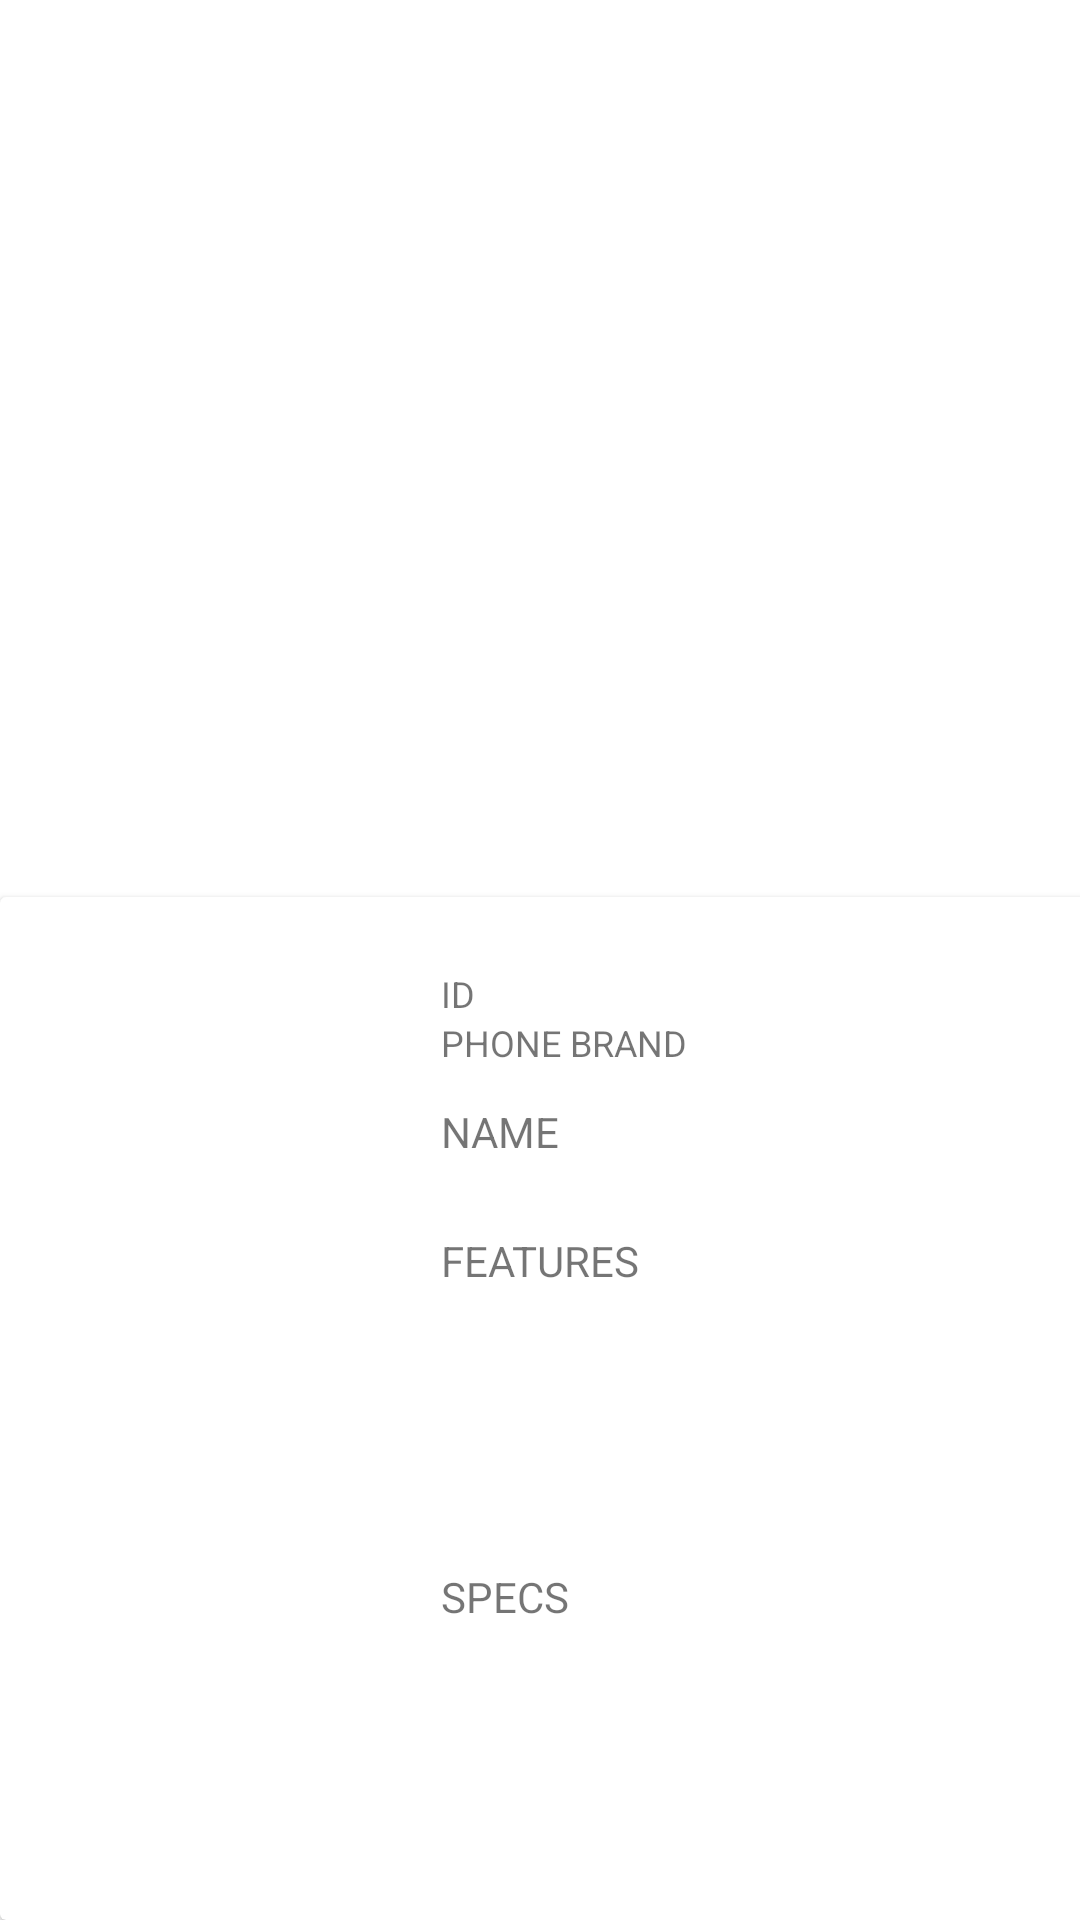

Android layout source for this screen:
<!-- AndroidManifest.xml: application theme Theme.Adv160421039Week6 -->
<!-- res/layout/phone_list_item.xml -->
<?xml version="1.0" encoding="utf-8"?>
<androidx.constraintlayout.widget.ConstraintLayout xmlns:android="http://schemas.android.com/apk/res/android"
    xmlns:app="http://schemas.android.com/apk/res-auto"
    xmlns:tools="http://schemas.android.com/tools"
    android:layout_width="match_parent"
    android:layout_height="wrap_content">

    <androidx.cardview.widget.CardView
        android:id="@+id/cardView"
        android:layout_width="409dp"
        android:layout_height="341dp"
        app:layout_constraintBottom_toBottomOf="parent"
        app:layout_constraintEnd_toEndOf="parent"
        app:layout_constraintHorizontal_bias="0.0"
        app:layout_constraintStart_toStartOf="parent"
        app:layout_constraintTop_toTopOf="parent"
        app:layout_constraintVertical_bias="1.0">

        <androidx.constraintlayout.widget.ConstraintLayout
            android:layout_width="match_parent"
            android:layout_height="match_parent">

            <TextView
                android:id="@+id/txtName"
                android:layout_width="wrap_content"
                android:layout_height="wrap_content"
                android:layout_marginStart="24dp"
                android:layout_marginTop="12dp"
                android:text="NAME"
                android:textSize="14dp"
                app:layout_constraintStart_toEndOf="@+id/imageView"
                app:layout_constraintTop_toBottomOf="@+id/txtBrand" />

            <TextView
                android:id="@+id/txtFeatures"
                android:layout_width="wrap_content"
                android:layout_height="wrap_content"
                android:layout_marginStart="24dp"
                android:layout_marginTop="24dp"
                android:text="FEATURES"
                android:textSize="14dp"
                app:layout_constraintStart_toEndOf="@+id/imageView"
                app:layout_constraintTop_toBottomOf="@+id/txtName" />

            <TextView
                android:id="@+id/txtSpecs"
                android:layout_width="wrap_content"
                android:layout_height="wrap_content"
                android:layout_marginStart="24dp"
                android:layout_marginTop="136dp"
                android:text="SPECS"
                android:textSize="14dp"
                app:layout_constraintStart_toEndOf="@+id/imageView"
                app:layout_constraintTop_toBottomOf="@+id/txtName" />

            <ImageView
                android:id="@+id/imageView"
                android:layout_width="119dp"
                android:layout_height="121dp"
                android:layout_marginStart="4dp"
                android:layout_marginTop="28dp"
                app:layout_constraintStart_toStartOf="parent"
                app:layout_constraintTop_toTopOf="parent"
                app:srcCompat="@drawable/ic_launcher_foreground" />

            <TextView
                android:id="@+id/txtID"
                android:layout_width="wrap_content"
                android:layout_height="wrap_content"
                android:layout_marginStart="24dp"
                android:layout_marginTop="24dp"
                android:text="ID"
                android:textSize="12dp"
                app:layout_constraintStart_toEndOf="@+id/imageView"
                app:layout_constraintTop_toTopOf="parent" />

            <TextView
                android:id="@+id/txtBrand"
                android:layout_width="wrap_content"
                android:layout_height="wrap_content"
                android:layout_marginStart="24dp"
                android:text="PHONE BRAND"
                android:textSize="12dp"
                app:layout_constraintBottom_toBottomOf="parent"
                app:layout_constraintStart_toEndOf="@+id/imageView"
                app:layout_constraintTop_toBottomOf="@+id/txtID"
                app:layout_constraintVertical_bias="0.0" />

        </androidx.constraintlayout.widget.ConstraintLayout>
    </androidx.cardview.widget.CardView>

</androidx.constraintlayout.widget.ConstraintLayout>
<!-- resources referenced by this layout -->
<resources>
  <style name="Theme.Adv160421039Week6" parent="Theme.MaterialComponents.DayNight.DarkActionBar">
          
          <item name="colorPrimary">@color/purple_500</item>
          <item name="colorPrimaryVariant">@color/purple_700</item>
          <item name="colorOnPrimary">@color/white</item>
          
          <item name="colorSecondary">@color/teal_200</item>
          <item name="colorSecondaryVariant">@color/teal_700</item>
          <item name="colorOnSecondary">@color/black</item>
          
          <item name="android:statusBarColor">?attr/colorPrimaryVariant</item>
          
      </style>
  <!-- not gathered from this repository: default colours our renderer supplied (Android Studio template values) -->
  <color name="purple_500">#FF6200EE</color>
  <color name="purple_700">#FF3700B3</color>
  <color name="teal_200">#FF03DAC5</color>
  <color name="teal_700">#FF018786</color>
  <color name="black">#FF000000</color>
  <color name="white">#FFFFFFFF</color>
</resources>
